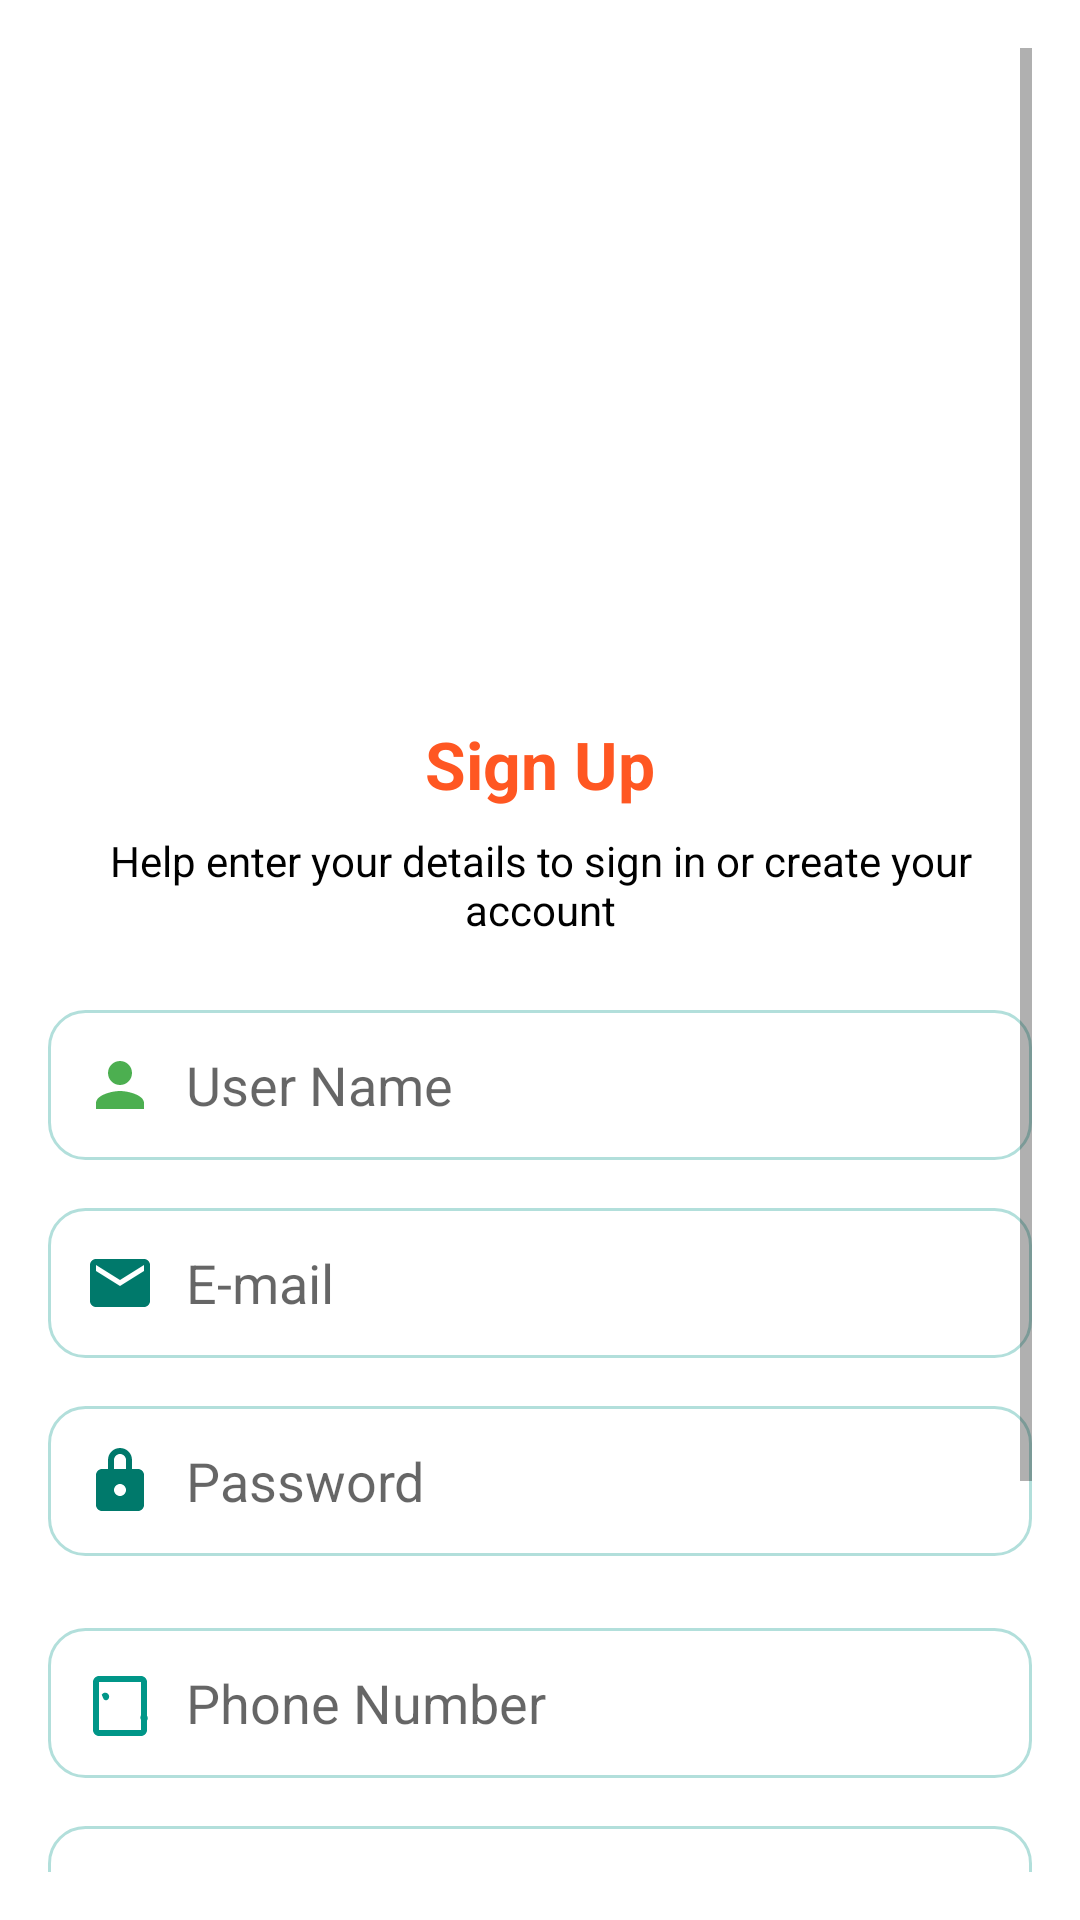

Reconstruct the res/layout file that produces this screen, plus the resources it refers to.
<!-- AndroidManifest.xml: application theme Theme.BudgetWiseSolutions -->
<!-- res/layout/activity_register.xml -->
<?xml version="1.0" encoding="utf-8"?>
<ScrollView xmlns:android="http://schemas.android.com/apk/res/android"
    android:layout_width="match_parent"
    android:layout_height="match_parent"
    android:background="#FFFFFF"
    android:padding="16dp"
    android:fillViewport="true">

    <LinearLayout
        android:layout_width="match_parent"
        android:layout_height="wrap_content"
        android:orientation="vertical"
        android:gravity="center_horizontal">

        
        <LinearLayout
            android:layout_width="match_parent"
            android:layout_height="200dp"
            android:background="@drawable/header_background"
            android:gravity="center">

            
            <ImageView
                android:layout_width="180dp"
                android:layout_height="180dp"
                android:contentDescription="Logo"
                android:src="@drawable/logo_btec" />

        </LinearLayout>

        <TextView
            android:layout_width="wrap_content"
            android:layout_height="wrap_content"
            android:text="Sign Up"
            android:textColor="#FF5722"
            android:textSize="22sp"
            android:textStyle="bold"
            android:layout_marginTop="24dp"
            android:layout_marginBottom="8dp" />

        
        <TextView
            android:layout_width="wrap_content"
            android:layout_height="wrap_content"
            android:text="Help enter your details to sign in or create your account"
            android:textColor="@color/black"
            android:textSize="14sp"
            android:gravity="center"
            android:layout_marginBottom="24dp" />

        
        <EditText
            android:id="@+id/et_username"
            android:layout_width="match_parent"
            android:layout_height="50dp"
            android:hint="User Name"
            android:drawableStart="@drawable/ic_user"
            android:drawablePadding="10dp"
            android:background="@drawable/rounded_edittext"
            android:padding="12dp"
            android:layout_marginBottom="16dp" />

        
        <EditText
            android:id="@+id/et_email"
            android:layout_width="match_parent"
            android:layout_height="50dp"
            android:hint="E-mail"
            android:drawableStart="@drawable/ic_email"
            android:drawablePadding="10dp"
            android:background="@drawable/rounded_edittext"
            android:padding="12dp"
            android:layout_marginBottom="16dp" />

        
        <EditText
            android:id="@+id/et_password"
            android:layout_width="match_parent"
            android:layout_height="50dp"
            android:hint="Password"
            android:drawableStart="@drawable/ic_password"
            android:drawablePadding="10dp"
            android:background="@drawable/rounded_edittext"
            android:padding="12dp"
            android:layout_marginBottom="24dp"
            android:inputType="textPassword" />
        
        <EditText
            android:id="@+id/et_phone"
            android:layout_width="match_parent"
            android:layout_height="50dp"
            android:hint="Phone Number"
            android:drawableStart="@drawable/ic_phone"
            android:drawablePadding="10dp"
            android:background="@drawable/rounded_edittext"
            android:padding="12dp"
            android:layout_marginBottom="16dp" />

        
        <EditText
            android:id="@+id/et_address"
            android:layout_width="match_parent"
            android:layout_height="50dp"
            android:hint="Address"
            android:drawableStart="@drawable/ic_address"
            android:drawablePadding="10dp"
            android:background="@drawable/rounded_edittext"
            android:padding="12dp"
            android:layout_marginBottom="24dp" />


        
        <Button
            android:id="@+id/btn_sign_up"
            android:layout_width="match_parent"
            android:layout_height="50dp"
            android:text="Sign Up"
            android:backgroundTint="#FF5722"
            android:textColor="#FFFFFF"
            android:textStyle="bold"
            android:layout_marginBottom="16dp" />
        <Button
            android:id="@+id/btn_login"
            android:layout_width="match_parent"
            android:layout_height="50dp"
            android:text="Login "
            android:backgroundTint="#FF5722"
            android:textColor="#FFFFFF"
            android:textStyle="bold"
            android:layout_marginBottom="16dp" />









    </LinearLayout>
</ScrollView>
<!-- resources referenced by this layout -->
<resources>
  <color name="black">#000000</color>
  <!-- drawable ic_address (drawable) -->
  <vector xmlns:android="http://schemas.android.com/apk/res/android"
      android:width="24dp"
      android:height="24dp"
      android:viewportWidth="24"
      android:viewportHeight="24">
      <path
          android:fillColor="#009688"
          android:pathData="M12,3l-9,9h3v9h6v-6h3v6h6v-9h3z" />
  </vector>
  <!-- drawable ic_email (drawable) -->
  <vector xmlns:android="http://schemas.android.com/apk/res/android"
      android:width="24dp"
      android:height="24dp"
      android:viewportWidth="24"
      android:viewportHeight="24">
      <path
          android:fillColor="#00796B"
          android:pathData="M20,4H4C2.89,4 2,4.89 2,6L2,18C2,19.11 2.89,20 4,20H20C21.11,20 22,19.11 22,18V6C22,4.89 21.11,4 20,4ZM20,8L12,13L4,8V6L12,11L20,6V8Z" />
  </vector>
  <!-- drawable ic_password (drawable) -->
  <vector xmlns:android="http://schemas.android.com/apk/res/android"
      android:width="24dp"
      android:height="24dp"
      android:viewportWidth="24"
      android:viewportHeight="24">
      <path
          android:fillColor="#00796B"
          android:pathData="M12,1C9.79,1 8,2.79 8,5V8H6C4.9,8 4,8.9 4,10V20C4,21.1 4.9,22 6,22H18C19.1,22 20,21.1 20,20V10C20,8.9 19.1,8 18,8H16V5C16,2.79 14.21,1 12,1ZM12,3C13.1,3 14,3.9 14,5V8H10V5C10,3.9 10.9,3 12,3ZM12,13C13.1,13 14,13.9 14,15C14,16.1 13.1,17 12,17C10.9,17 10,16.1 10,15C10,13.9 10.9,13 12,13Z" />
  </vector>
  <!-- drawable ic_phone (drawable) -->
  <vector xmlns:android="http://schemas.android.com/apk/res/android"
      android:width="24dp"
      android:height="24dp"
      android:viewportWidth="24"
      android:viewportHeight="24">
      <path
          android:fillColor="#009688"
          android:pathData="M6.62,10.79c0.32,0.32,0.75,0.4,1.15,0.18c0.38-0.21,0.62-0.63,0.62-1.09c0-0.73-0.59-1.32-1.32-1.32c-0.46,0-0.88,0.24-1.09,0.62C5.86,9.04,5.92,9.47,6.62,10.79zM20.55,15.94c-0.31-0.31-0.75-0.4-1.15-0.18c-0.38,0.21-0.62,0.63-0.62,1.09c0,0.73,0.59,1.32,1.32,1.32c0.46,0,0.88-0.24,1.09-0.62C21.29,16.69,21.23,16.26,20.55,15.94zM19,3H5c-1.1,0-2,0.9-2,2v16c0,1.1,0.9,2,2,2h14c1.1,0,2-0.9,2-2V5C21,3.9,20.1,3,19,3z M19,21H5V5h14V21z" />
  </vector>
  <!-- drawable ic_user (drawable) -->
  <vector xmlns:android="http://schemas.android.com/apk/res/android"
      android:width="24dp"
      android:height="24dp"
      android:viewportWidth="24"
      android:viewportHeight="24">
      <path
          android:fillColor="#4CAF50"
          android:pathData="M12,12c2.21,0 4,-1.79 4,-4s-1.79,-4 -4,-4 -4,1.79 -4,4 1.79,4 4,4zm0,2c-2.67,0 -8,1.34 -8,4v2h16v-2c0,-2.66 -5.33,-4 -8,-4z"/>
  </vector>
  <!-- drawable rounded_edittext (drawable) -->
  <shape xmlns:android="http://schemas.android.com/apk/res/android">
      
      <solid android:color="#FFFFFF" />
  
      <corners android:radius="12dp" />
  
      <stroke
          android:width="1dp"
          android:color="#B2DFDB" />
  
  
      <padding
          android:left="8dp"
          android:right="8dp"
          android:top="4dp"
          android:bottom="4dp" />
  </shape>
  <style name="Theme.BudgetWiseSolutions" parent="Theme.MaterialComponents.DayNight.DarkActionBar">
          
          <item name="colorPrimary">@color/purple_500</item>
          <item name="colorPrimaryVariant">@color/purple_700</item>
          <item name="colorOnPrimary">@color/white</item>
          
          <item name="colorSecondary">@color/teal_200</item>
          <item name="colorSecondaryVariant">@color/teal_700</item>
          <item name="colorOnSecondary">@color/black</item>
          
          <item name="android:statusBarColor">?attr/colorPrimaryVariant</item>
          
      </style>
  <color name="purple_500">#9C27B0</color>
  <color name="purple_700">#9C27B0</color>
  <color name="white">#FFFFFF</color>
  <color name="teal_200">#03DAC5</color>
  <color name="teal_700">#018786</color>
</resources>
